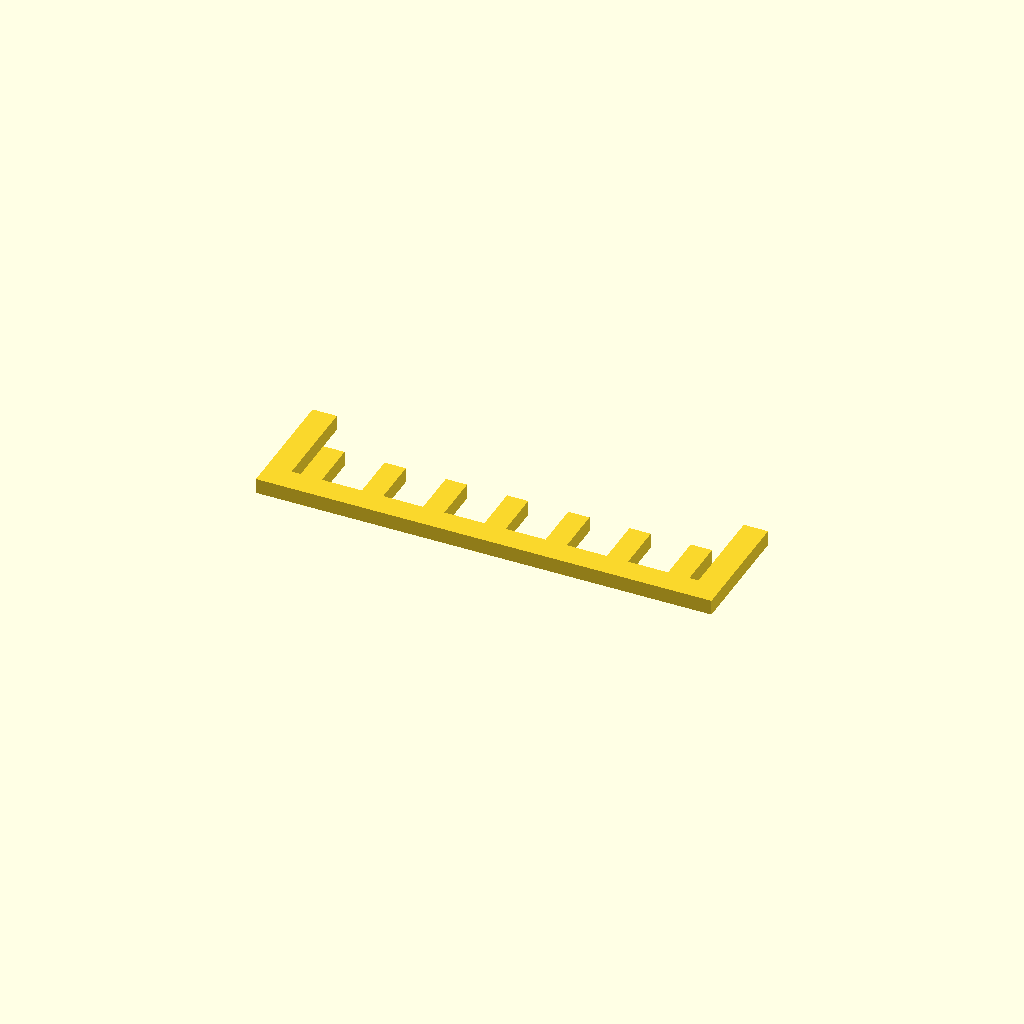
Cell 1: rendered with the file's own defaults.
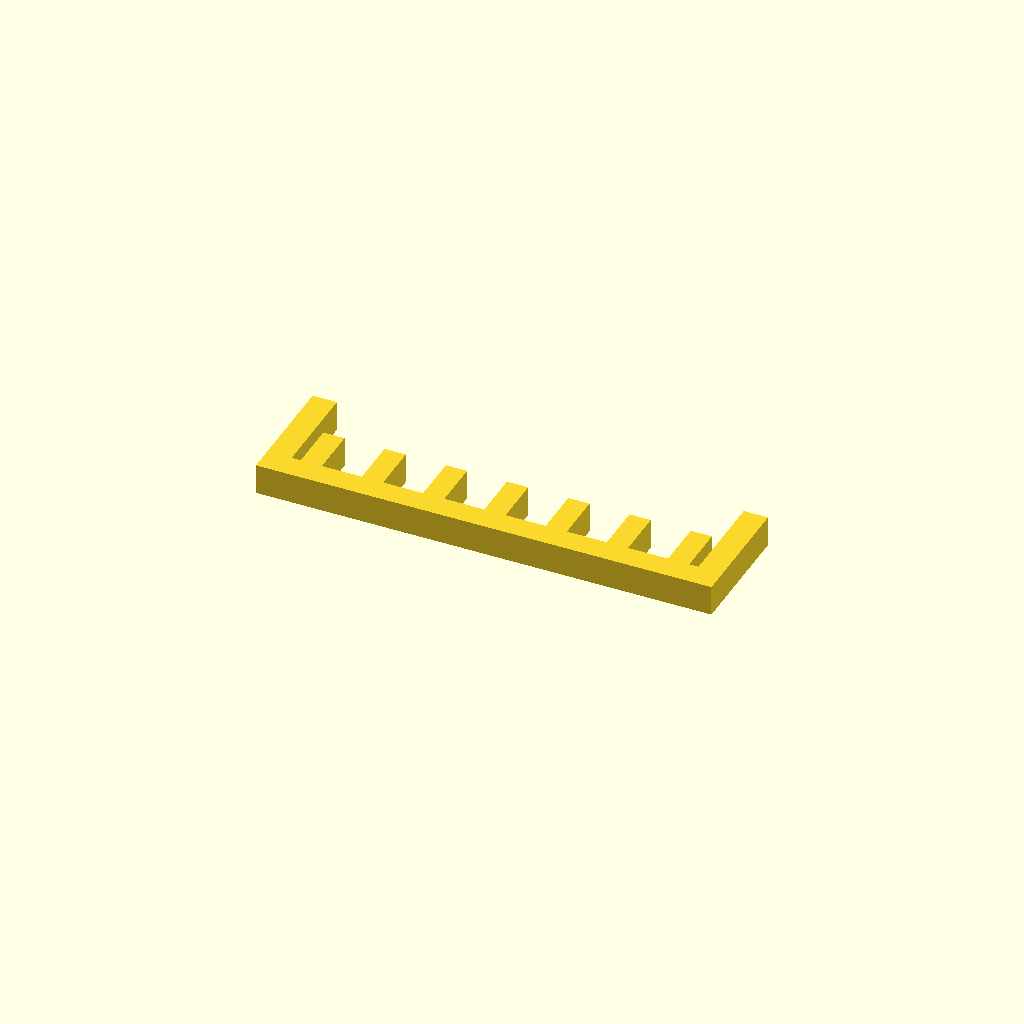
Cell 2 — profile_height set to 10, the other parameters unchanged.
One fixed orthographic camera (rotation 55°, 0°, 25°; colour scheme Cornfield) for every cell.
Source of the model, optional_data/data/sketch1/guardgrids/part_0091.scad:
$fn = 32;

// ----------------------------------------------------------------------
// Guard grille: 7 slats over a 150 x 40 mm plate
// ----------------------------------------------------------------------

// --- parameters (mm) ---
profile_height = 5;       // extrusion height
profile_points = 36;      // points of the closed outline

profile = [[0, 0], [150, 0], [150, 40], [142, 40], [142, 8], [139, 8], [139, 24], [132, 24], [132, 8], [118.833, 8], [118.833, 24], [111.833, 24], [111.833, 8], [98.667, 8], [98.667, 24], [91.667, 24], [91.667, 8], [78.5, 8], [78.5, 24], [71.5, 24], [71.5, 8], [58.333, 8], [58.333, 24], [51.333, 24], [51.333, 8], [38.167, 8], [38.167, 24], [31.167, 24], [31.167, 8], [18, 8], [18, 24], [11, 24], [11, 8], [8, 8], [8, 40], [0, 40]];  // single closed polygon, 36 points, counter clockwise

// --- the one profile operation ---
linear_extrude(height = profile_height) polygon(points = profile);
Parameter table extracted from the source (name, type, default, range or options):
profile_height: number, default 5
profile_points: number, default 36
